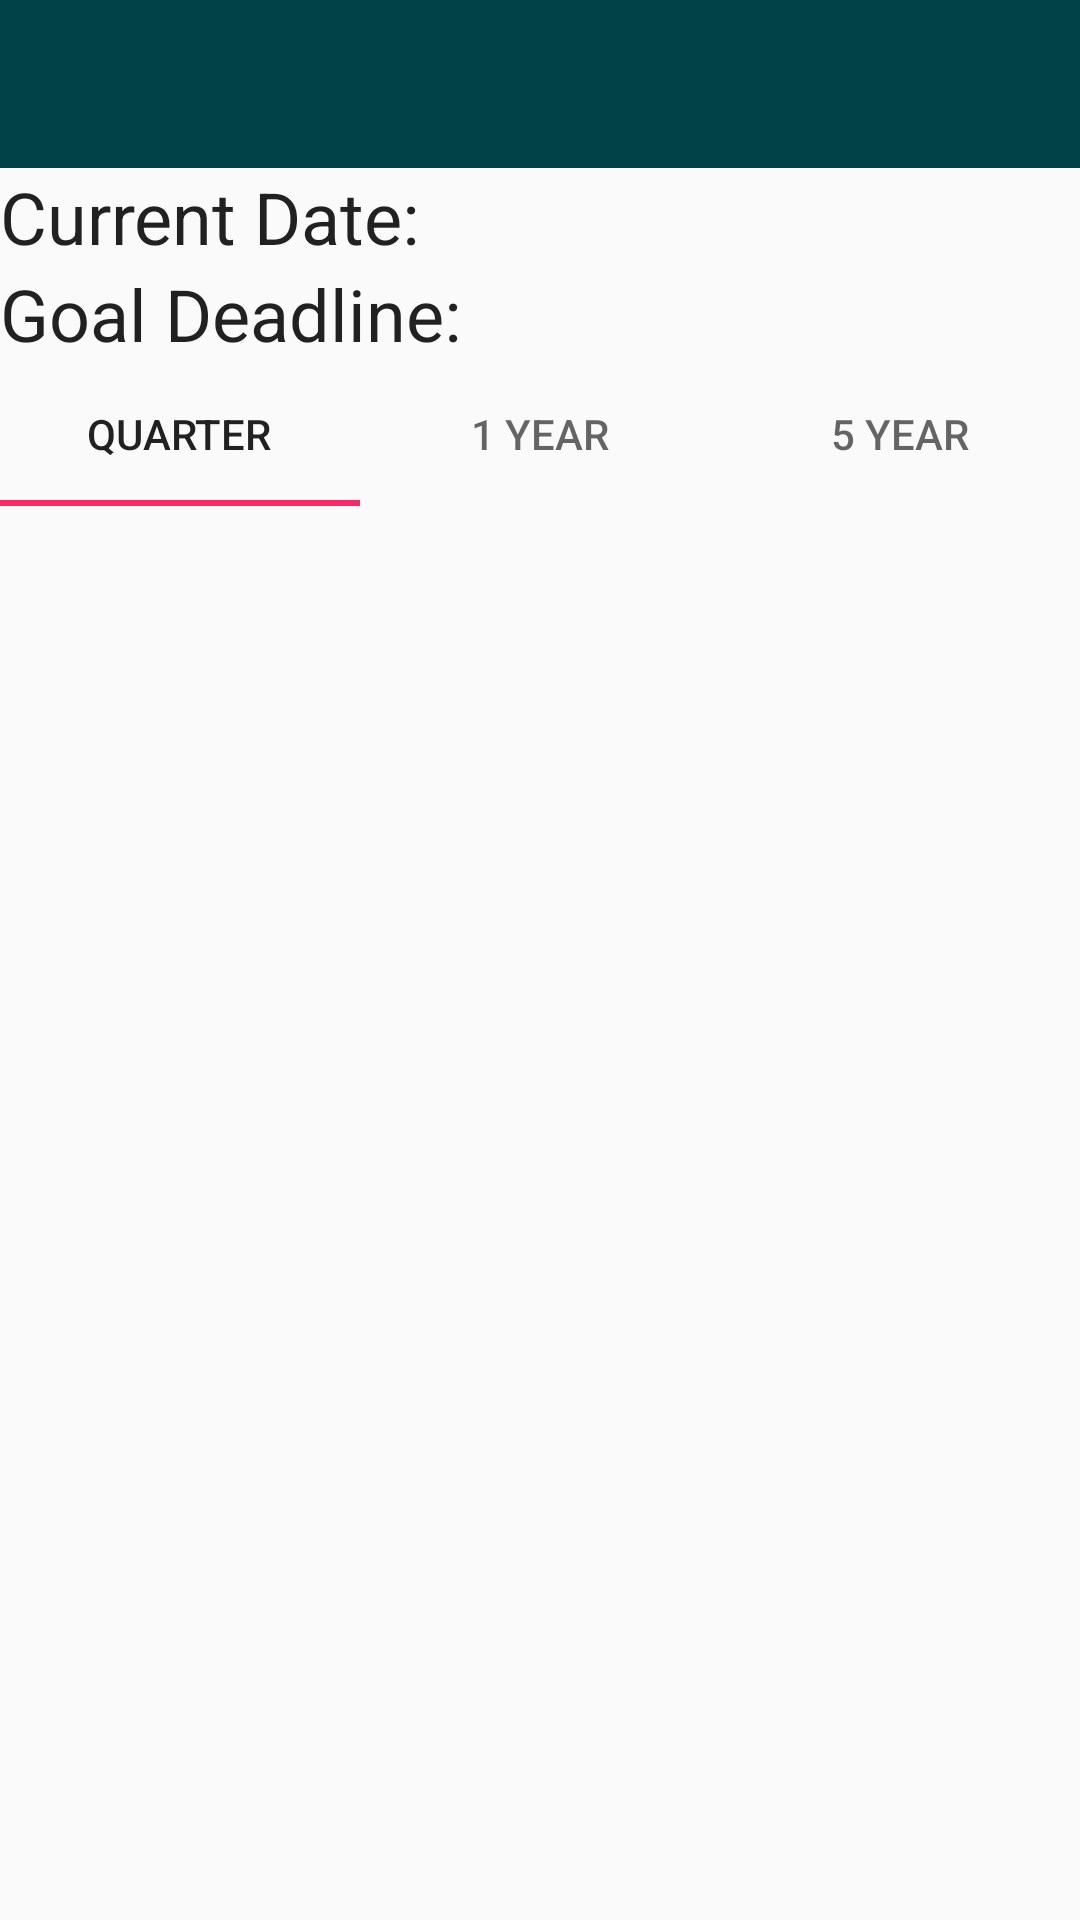

Reconstruct the res/layout file that produces this screen, plus the resources it refers to.
<!-- AndroidManifest.xml: activity theme Theme.GoalSettingApp -->
<!-- res/layout/activity_main.xml -->
<?xml version="1.0" encoding="utf-8"?>
<RelativeLayout xmlns:android="http://schemas.android.com/apk/res/android"
    xmlns:app="http://schemas.android.com/apk/res-auto"
    xmlns:tools="http://schemas.android.com/tools"
    android:layout_width="match_parent"
    android:layout_height="match_parent"
    android:theme="@style/Theme.GoalSettingApp"
    tools:context=".MainActivity">

    <com.google.android.material.appbar.AppBarLayout
        android:id="@+id/appBarLayout"
        android:layout_width="match_parent"
        android:layout_height="wrap_content"
        android:theme="@style/Theme.GoalSettingApp.AppBarOverlay">

        <androidx.appcompat.widget.Toolbar
            android:id="@+id/toolbar_main"
            android:layout_width="match_parent"
            android:layout_height="?attr/actionBarSize"
            android:background="@color/dark_blue" />

    </com.google.android.material.appbar.AppBarLayout>

    <include layout="@layout/content_main"
        android:layout_height="wrap_content"
        android:layout_width="match_parent"
        android:layout_below="@id/appBarLayout"
        app:layout_behavior="@string/appbar_scrolling_view_behavior"/>

</RelativeLayout>
<!-- res/layout/content_main.xml (included above) -->
<?xml version="1.0" encoding="utf-8"?>
<RelativeLayout xmlns:android="http://schemas.android.com/apk/res/android"
    xmlns:app="http://schemas.android.com/apk/res-auto"
    xmlns:tools="http://schemas.android.com/tools"
    android:layout_width="match_parent"
    android:layout_height="match_parent"
    android:theme="@style/Theme.GoalSettingApp"
    tools:context=".MainActivity"
    android:fitsSystemWindows="true"
    app:layout_behavior="@string/appbar_scrolling_view_behavior">

    <TextView
        android:id="@+id/date_text"
        android:layout_width="wrap_content"
        android:layout_height="wrap_content"
        android:layout_alignParentTop="true"
        android:layout_alignParentLeft="true"
        style="@style/TextAppearance.AppCompat.Headline"
        android:text="@string/current_date" />

    <TextView
        android:id="@+id/current_date"
        android:layout_width="wrap_content"
        android:layout_height="wrap_content"
        android:layout_alignParentRight="true"
        android:layout_alignParentTop="true"
        style="@style/TextAppearance.AppCompat.Headline" />

    <TextView
        android:id="@+id/goal_date_text"
        android:layout_width="wrap_content"
        android:layout_height="wrap_content"
        android:layout_below="@id/date_text"
        android:layout_alignParentLeft="true"
        style="@style/TextAppearance.AppCompat.Headline"
        android:text="Goal Deadline:" />

    <TextView
        android:id="@+id/goal_date"
        android:layout_width="wrap_content"
        android:layout_height="wrap_content"
        android:layout_alignParentRight="true"
        android:layout_below="@id/date_text"
        style="@style/TextAppearance.AppCompat.Headline" />


    <com.google.android.material.tabs.TabLayout
        android:id="@+id/tab_layout"
        android:layout_width="match_parent"
        android:layout_height="wrap_content"
        android:layout_below="@id/goal_date"
        app:tabMode="fixed">

        <com.google.android.material.tabs.TabItem
            android:id="@+id/Quarter_tab"
            android:layout_width="wrap_content"
            android:layout_height="wrap_content"
            android:text="@string/quarter_tab_text"
            />

        <com.google.android.material.tabs.TabItem
            android:id="@+id/Year_1_tab"
            android:layout_width="wrap_content"
            android:layout_height="wrap_content"
            android:text="@string/year_1_tab_text" />

        <com.google.android.material.tabs.TabItem
            android:id="@+id/Year_5_tab"
            android:layout_width="wrap_content"
            android:layout_height="wrap_content"
            android:text="@string/Year_5_tab_txt" />

    </com.google.android.material.tabs.TabLayout>

    <androidx.viewpager2.widget.ViewPager2
        android:id="@+id/pager"
        android:layout_width="match_parent"
        android:layout_height="fill_parent"
        android:layout_below="@id/tab_layout"
        />


</RelativeLayout>
<!-- resources referenced by this layout -->
<resources>
  <color name="dark_blue">#004247</color>
  <string name="Year_5_tab_txt">5 Year</string>
  <string name="current_date">Current Date:     </string>
  <string name="quarter_tab_text">Quarter</string>
  <string name="year_1_tab_text">1 Year</string>
  <style name="Theme.GoalSettingApp" parent="Theme.AppCompat.DayNight.NoActionBar">
          
          <item name="colorPrimary">@color/charcoal</item>
          <item name="colorPrimaryDark">@color/light_charcoal</item>
          <item name="colorAccent">@color/rose_red</item>
          <item name="background">@color/charcoal</item>
          <item name="android:toolbarStyle">@style/Theme.GoalSettingApp.AppBarOverlay</item>
          
      </style>
  <style name="Theme.GoalSettingApp.AppBarOverlay" parent="ThemeOverlay.AppCompat.Dark.ActionBar">
          <item name="background">@color/dark_blue</item>
          <item name="actionMenuTextColor">@color/white</item>
      </style>
  <color name="charcoal">#36454F</color>
  <color name="light_charcoal">#A7B8C3</color>
  <color name="rose_red">#FF2768</color>
  <color name="white">#FFFFFFFF</color>
</resources>
